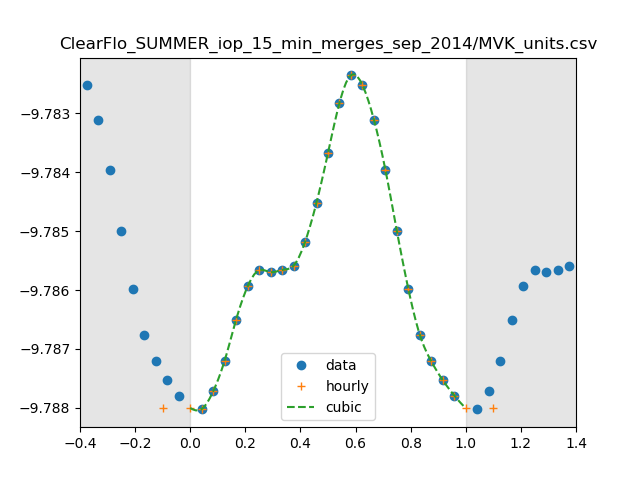

Values plotted in this chart, from the file beside it:
0, 1.6284797713599795e-10
1, 1.6292244846646106e-10
2, 1.6303554806398291e-10
3, 1.632315988577572e-10
4, 1.6349314658745438e-10
5, 1.637047263803875e-10
6, 1.638088976849189e-10
7, 1.6379566496921559e-10
8, 1.6381033341235195e-10
9, 1.6383700641780137e-10
10, 1.639892300377868e-10
11, 1.6424157077887064e-10
12, 1.6456017156209342e-10
13, 1.6488278457018576e-10
14, 1.650614157252605e-10
15, 1.649969583912121e-10
16, 1.647739304568223e-10
17, 1.6445151263329501e-10
18, 1.640590747891592e-10
19, 1.6368775082274714e-10
20, 1.6339454397225642e-10
21, 1.632257065305559e-10
22, 1.6310573482123225e-10
23, 1.6300859771977206e-10
